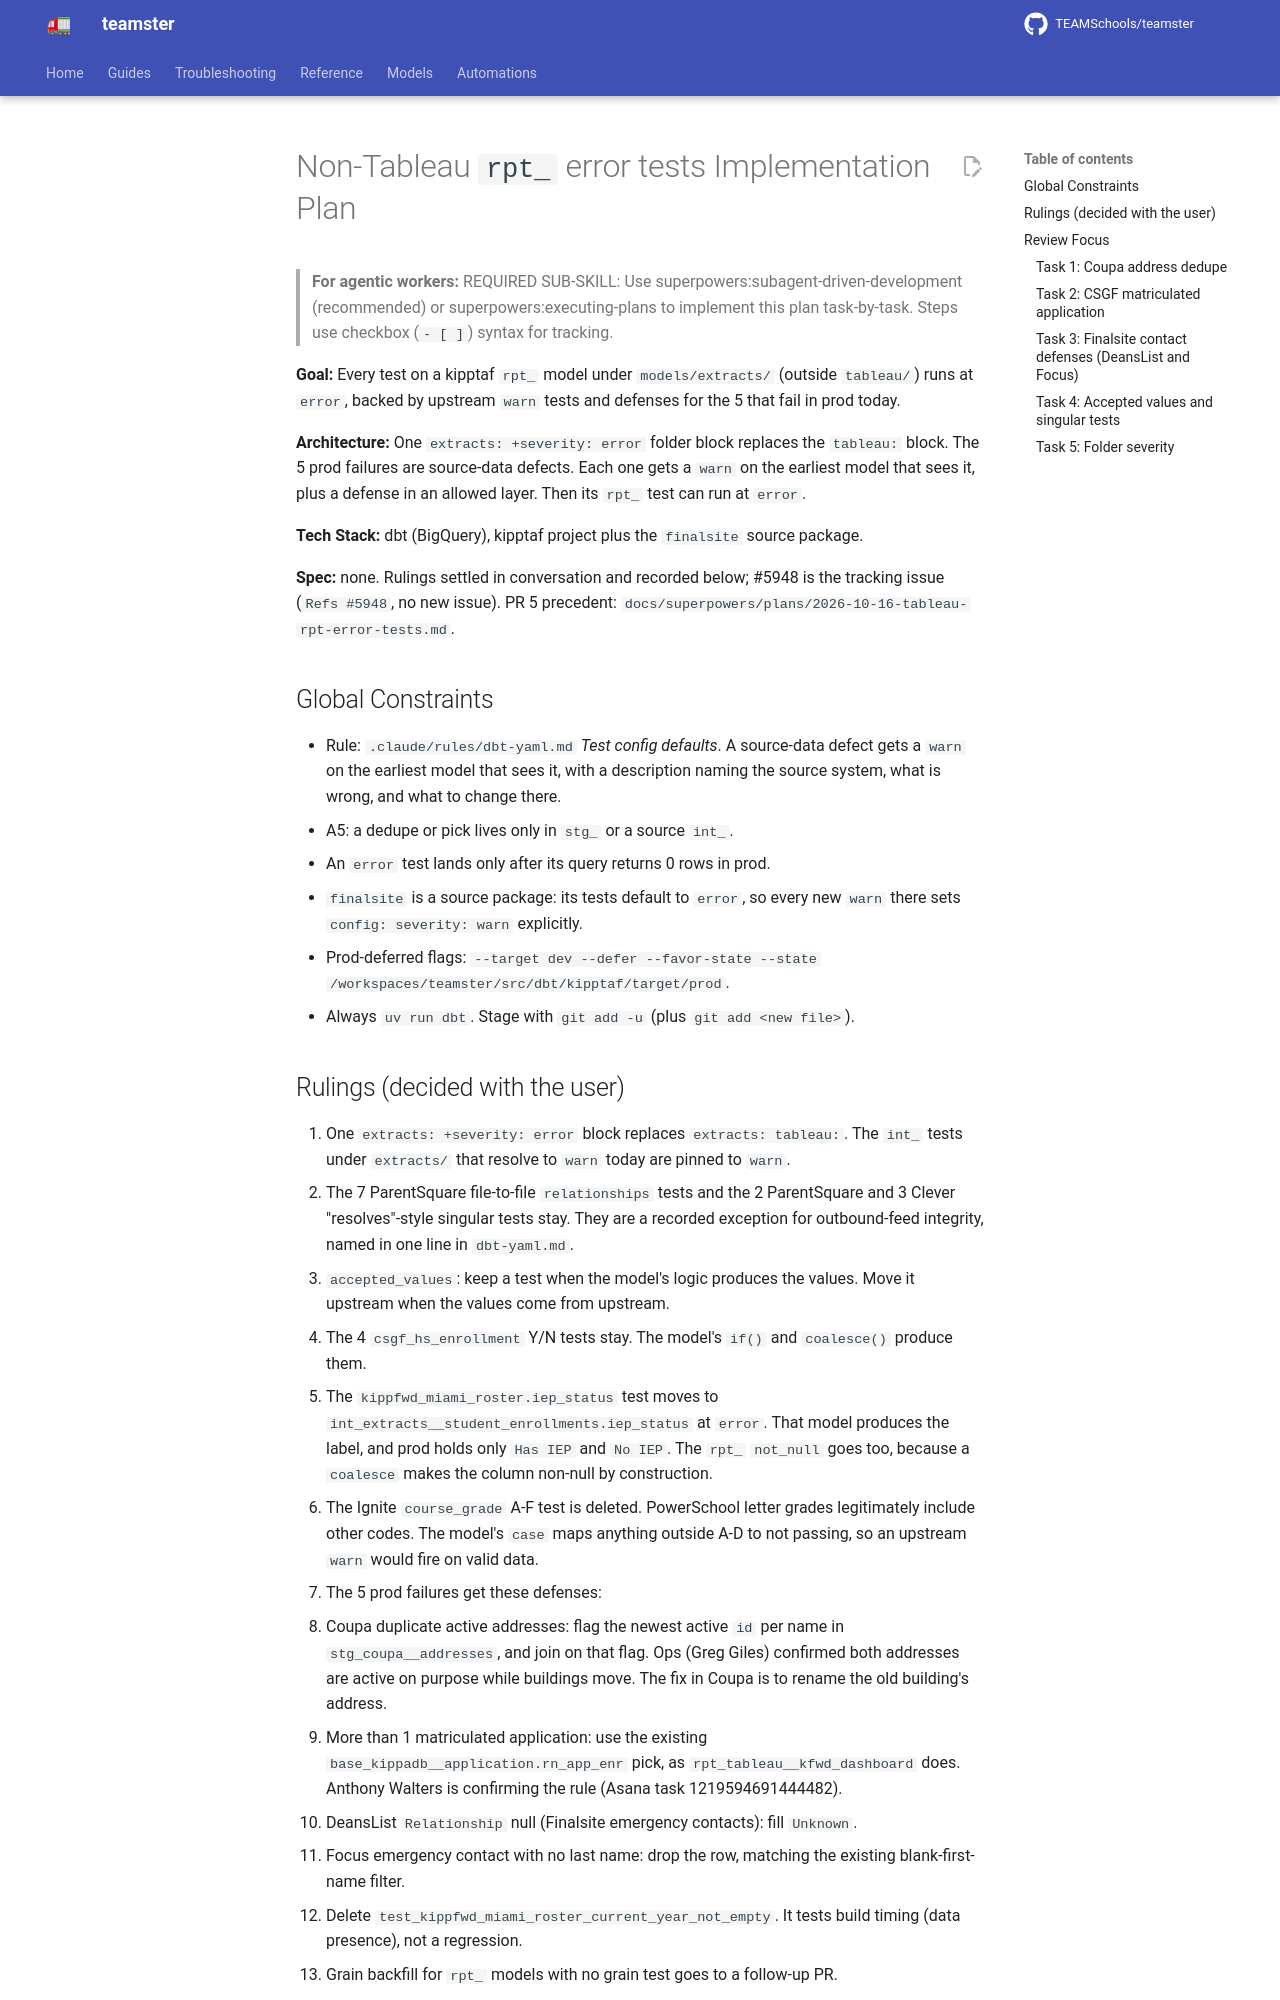

repository: TEAMSchools/teamster · page: superpowers/plans/2026-10-16-rpt-error-tests/index.html · generator: mkdocs

# Non-Tableau `rpt_` error tests Implementation Plan

> **For agentic workers:** REQUIRED SUB-SKILL: Use
> superpowers:subagent-driven-development (recommended) or
> superpowers:executing-plans to implement this plan task-by-task. Steps use
> checkbox (`- [ ]`) syntax for tracking.

**Goal:** Every test on a kipptaf `rpt_` model under `models/extracts/` (outside
`tableau/`) runs at `error`, backed by upstream `warn` tests and defenses for
the 5 that fail in prod today.

**Architecture:** One `extracts: +severity: error` folder block replaces the
`tableau:` block. The 5 prod failures are source-data defects. Each one gets a
`warn` on the earliest model that sees it, plus a defense in an allowed layer.
Then its `rpt_` test can run at `error`.

**Tech Stack:** dbt (BigQuery), kipptaf project plus the `finalsite` source
package.

**Spec:** none. Rulings settled in conversation and recorded below; #5948 is the
tracking issue (`Refs #5948`, no new issue). PR 5 precedent:
`docs/superpowers/plans/2026-10-16-tableau-rpt-error-tests.md`.

## Global Constraints

- Rule: `.claude/rules/dbt-yaml.md` _Test config defaults_. A source-data defect
  gets a `warn` on the earliest model that sees it, with a description naming
  the source system, what is wrong, and what to change there.
- A5: a dedupe or pick lives only in `stg_` or a source `int_`.
- An `error` test lands only after its query returns 0 rows in prod.
- `finalsite` is a source package: its tests default to `error`, so every new
  `warn` there sets `config: severity: warn` explicitly.
- Prod-deferred flags:
  `--target dev --defer --favor-state --state /workspaces/teamster/src/dbt/kipptaf/target/prod`.
- Always `uv run dbt`. Stage with `git add -u` (plus `git add <new file>`).

## Rulings (decided with the user)

1. One `extracts: +severity: error` block replaces `extracts: tableau:`. The
   `int_` tests under `extracts/` that resolve to `warn` today are pinned to
   `warn`.
2. The 7 ParentSquare file-to-file `relationships` tests and the 2 ParentSquare
   and 3 Clever "resolves"-style singular tests stay. They are a recorded
   exception for outbound-feed integrity, named in one line in `dbt-yaml.md`.
3. `accepted_values`: keep a test when the model's logic produces the values.
   Move it upstream when the values come from upstream.
   - The 4 `csgf_hs_enrollment` Y/N tests stay. The model's `if()` and
     `coalesce()` produce them.
   - The `kippfwd_miami_roster.iep_status` test moves to
     `int_extracts__student_enrollments.iep_status` at `error`. That model
     produces the label, and prod holds only `Has IEP` and `No IEP`. The `rpt_`
     `not_null` goes too, because a `coalesce` makes the column non-null by
     construction.
   - The Ignite `course_grade` A-F test is deleted. PowerSchool letter grades
     legitimately include other codes. The model's `case` maps anything outside
     A-D to not passing, so an upstream `warn` would fire on valid data.
4. The 5 prod failures get these defenses:
   - Coupa duplicate active addresses: flag the newest active `id` per name in
     `stg_coupa__addresses`, and join on that flag. Ops (Greg Giles) confirmed
     both addresses are active on purpose while buildings move. The fix in Coupa
     is to rename the old building's address.
   - More than 1 matriculated application: use the existing
     `base_kippadb__application.rn_app_enr` pick, as
     `rpt_tableau__kfwd_dashboard` does. Anthony Walters is confirming the rule
     (Asana task 1219594691444482).
   - DeansList `Relationship` null (Finalsite emergency contacts): fill
     `Unknown`.
   - Focus emergency contact with no last name: drop the row, matching the
     existing blank-first-name filter.
5. Delete `test_kippfwd_miami_roster_current_year_not_empty`. It tests build
   timing (data presence), not a regression.
6. Grain backfill for `rpt_` models with no grain test goes to a follow-up PR.
